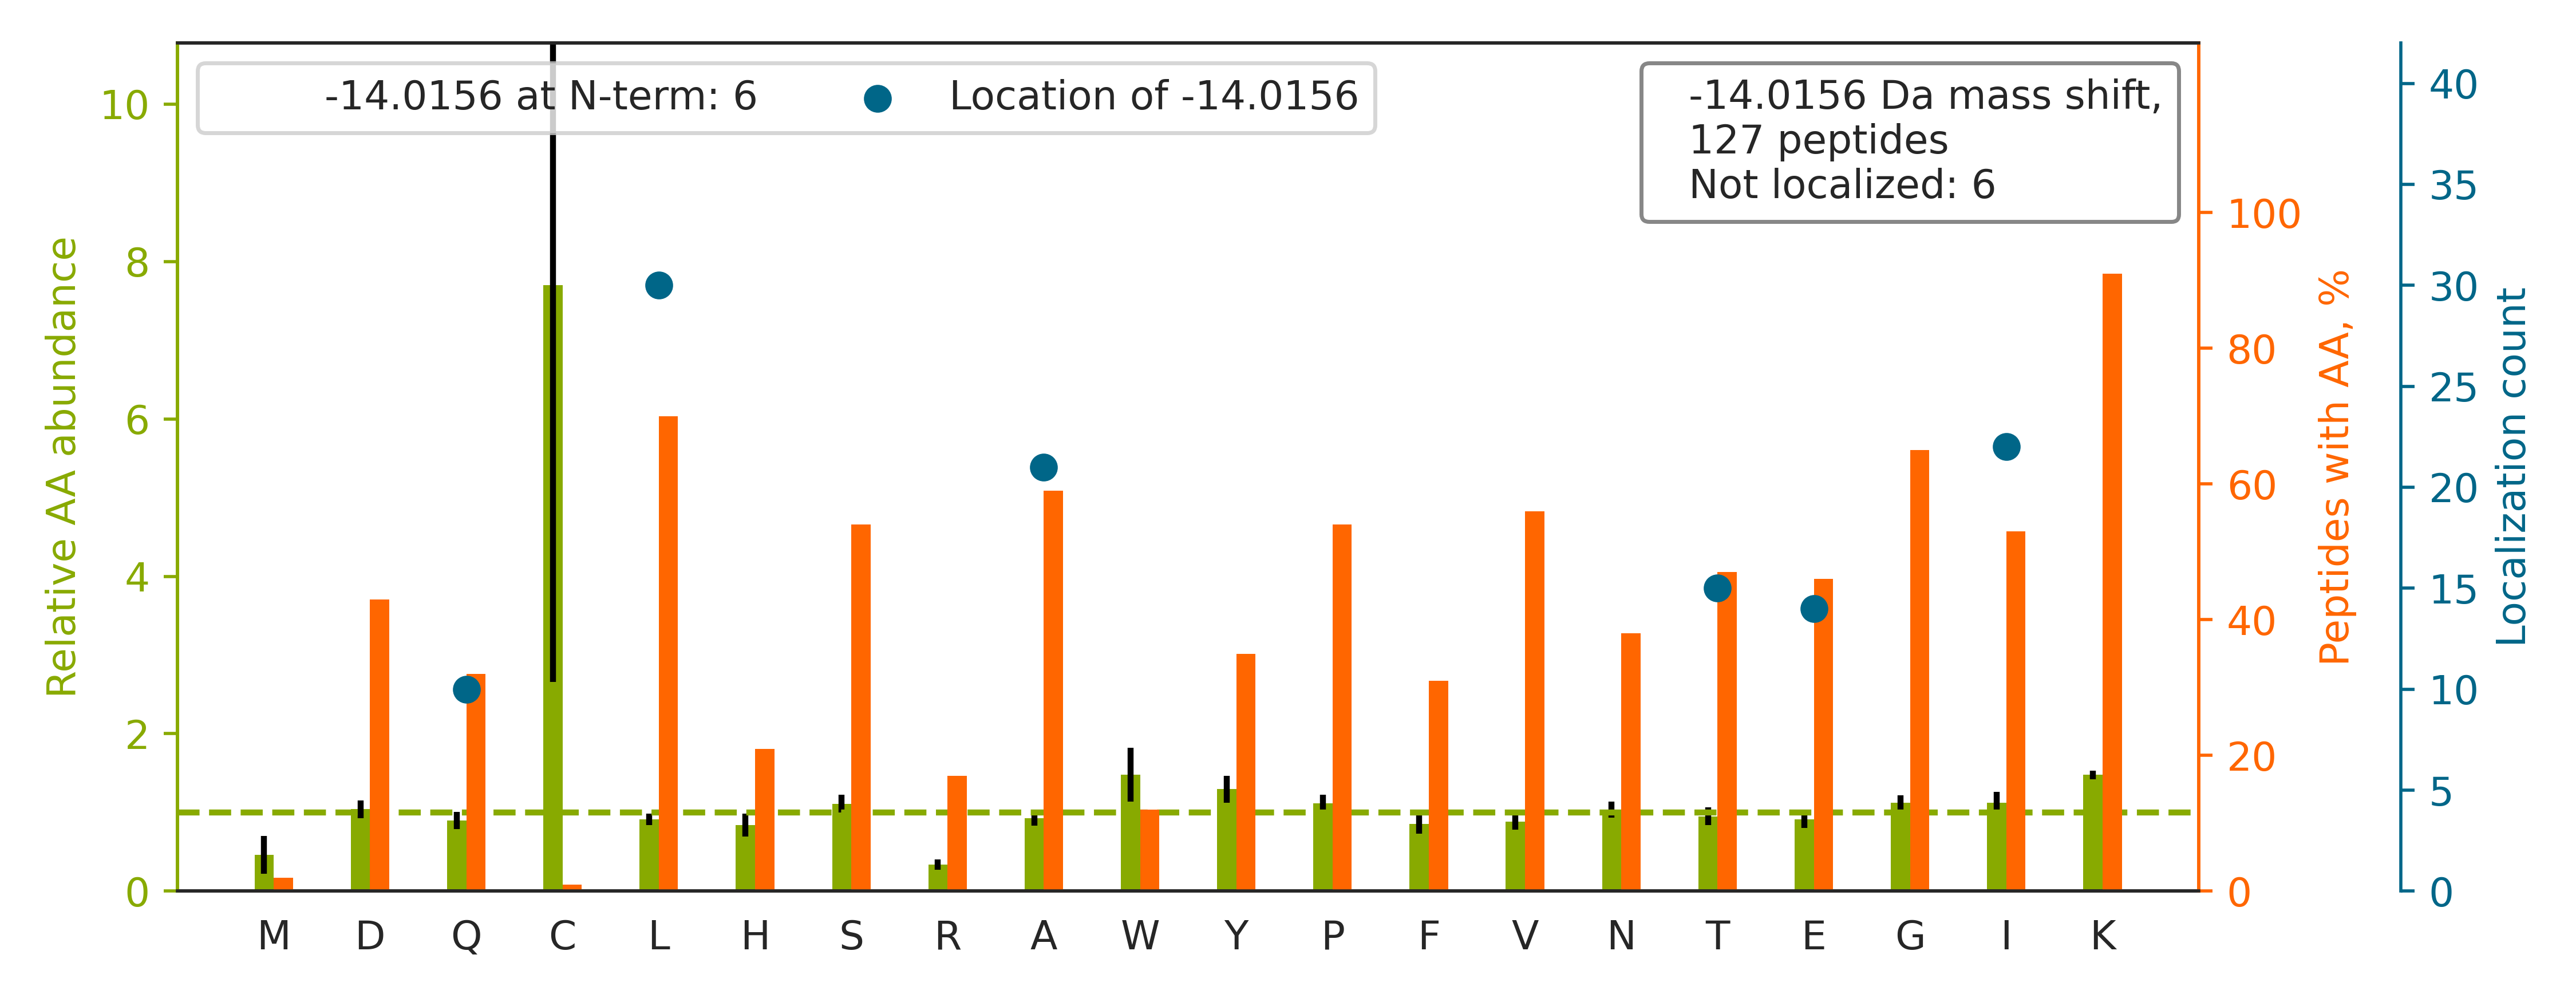

Values plotted in this chart, from the file beside it:
top isoform	localization score	spectrum
K.GEAAAERPGEAAVA[-14]SSPSK.A	0.9998	140718_Yoshiki_HEK_T2KO_TCL_VVA050614_2h…
R.TFNTSTGGLLLPSDT[-14]K.R	1	140718_Yoshiki_HEK_T2KO_TCL_VVA050614_2h…
R.GFGFVT[-14]FDDHDPVDK.I	1.0	140718_Yoshiki_HEK_T2KO_TCL_VVA050614_2h…
R.ASGNYATVI[-14]SHNPETK.K	1	140718_Yoshiki_HEK_T2KO_TCL_VVA050614_2h…
R.IINEPTAAAIAYGL[-14]DKK.G	0.6055	140718_Yoshiki_HEK_T2KO_TCL_VVA050614_2h…
K.NQVALNPQNTVFDA[-14]K.R	1	140718_Yoshiki_HEK_T2KO_TCL_VVA050614_2h…
K.HWPFQVI[-14]NDGDKPK.V	1	140718_Yoshiki_HEK_T2KO_TCL_VVA050614_2h…
K.VGGT[-14]SDVEVNEK.K	1	140718_Yoshiki_HEK_T2KO_TCL_VVA050614_2h…
R.TWNDPSVQQDI[-14]K.F	0.9984	140718_Yoshiki_HEK_T2KO_TCL_VVA050614_2h…
K.IFVGGLSPDTPEE[-14]K.I	0.9106	140718_Yoshiki_HEK_T2KO_TCL_VVA050614_2h…
K.GAVDGGLSIPHST[-14]K.R	1	140718_Yoshiki_HEK_T2KO_TCL_VVA050614_2h…
R.QLFHPEQLIT[-14]GK.E	0.9052	140718_Yoshiki_HEK_T2KO_TCL_VVA050614_2h…
K.ADLINNLGTIA[-14]K.S	0.9017	140718_Yoshiki_HEK_T2KO_TCL_VVA050614_2h…
K.VVLAYEPVWAIGT[-14]GK.T	0.9022	140718_Yoshiki_HEK_T2KO_TCL_VVA050614_2h…
-.PYQ[-14]YPALTPEQK.K	1	140718_Yoshiki_HEK_T2KO_TCL_VVA050614_2h…
R.FASENDLPE[-14]WK.E	0.9796	140718_Yoshiki_HEK_T2KO_TCL_VVA050614_2h…
R.GFPTIYFSPA[-14]NK.K	0.9424	140718_Yoshiki_HEK_T2KO_TCL_VVA050614_2h…
K.GISVHISNAE[-14]PK.H	0.894	140718_Yoshiki_HEK_T2KO_TCL_VVA050614_2h…
K.SADTLWGIQ[-14]K.E	0.8794	140718_Yoshiki_HEK_T2KO_TCL_VVA050614_2h…
K.GGEIQ[-14]PVSVK.V	0.851	140718_Yoshiki_HEK_T2KO_TCL_VVA050614_2h…
K.SADTLWDIQ[-14]K.D	0.98	140718_Yoshiki_HEK_T2KO_TCL_VVA050614_2h…
K.QVHPDTGI[-14]SSK.A	1	140718_Yoshiki_HEK_T2KO_TCL_VVA050614_2h…
-.PFSNSHNALK.L		140718_Yoshiki_HEK_T2KO_TCL_VVA050614_2h…
R.GDLGIEIPAE[-14]K.V	0.9005	140718_Yoshiki_HEK_T2KO_TCL_VVA050614_2h…
R.ASNGDAWVEA[-14]HGK.L	0.9291	140718_Yoshiki_HEK_T2KO_TCL_VVA050614_2h…
R.VVDALGNAI[-14]DGK.G	0.877	140718_Yoshiki_HEK_T2KO_TCL_VVA050614_2h…
R.TLSDYNIQ[-14]K.E	0.9807	140718_Yoshiki_HEK_T2KO_TCL_VVA050614_2h…
R.GALQNIIPASTGAAK.A		140718_Yoshiki_HEK_T2KO_TCL_VVA050614_2h…
K.NIEDVIAQGI[-14]GK.L	0.9869	140718_Yoshiki_HEK_T2KO_TCL_VVA050614_2h…
R.FDASFFGVHPK.Q		140718_Yoshiki_HEK_T2KO_TCL_VVA050614_2h…
R.GVTFLFPIQA[-14]K.T	0.8898	140718_Yoshiki_HEK_T2KO_TCL_VVA050614_2h…
K.SDGAPASDSKPGSSEAAPSSK.E		140718_Yoshiki_HEK_T2KO_TCL_VVA050614_2h…
R.GIYAYGFE[-14]KPSAIQQR.A	0.07055	140718_Yoshiki_HEK_T2KO_TCL_VVA050614_2h…
R.GTGIVSA[-14]PVPK.K	0.9995	140718_Yoshiki_HEK_T2KO_TCL_VVA050614_2h…
-.PQ[-14]YQTWEEFSR.A	0.9998	140718_Yoshiki_HEK_T2KO_TCL_VVA050614_2h…
R.LVNHFVEE[-14]FK.R	0.9868	140718_Yoshiki_HEK_T2KO_TCL_VVA050614_2h…
K.NLQYYDISA[-14]K.S	0.9397	140718_Yoshiki_HEK_T2KO_TCL_VVA050614_2h…
K.AYGELPEHA[-14]K.I	1	140718_Yoshiki_HEK_T2KO_TCL_VVA050614_2h…
R.VE[-14]IIANDQGNR.I	0.9795	140718_Yoshiki_HEK_T2KO_TCL_VVA050614_2h…
K.NFGIGQDIQ[-14]PK.R	0.5602	140718_Yoshiki_HEK_T2KO_TCL_VVA050614_2h…
R.ISVYYNEAT[-14]GGK.Y	0.8777	140718_Yoshiki_HEK_T2KO_TCL_VVA050614_2h…
K.SGTSEFL[-14]NK.M	0.9519	140718_Yoshiki_HEK_T2KO_TCL_VVA050614_2h…
K.TLAPTWEEL[-14]SK.K	0.9009	140718_Yoshiki_HEK_T2KO_TCL_VVA050614_2h…
K.STTTGHLI[-14]YK.C	0.9867	140718_Yoshiki_HEK_T2KO_TCL_VVA050614_2h…
R.GILLYGPPGT[-14]GK.T	0.9999	140718_Yoshiki_HEK_T2KO_TCL_VVA050614_2h…
K.VAGQDGSVVQ[-14]FK.I	1	140718_Yoshiki_HEK_T2KO_TCL_VVA050614_2h…
K.HIYYITGET[-14]K.D	0.9863	140718_Yoshiki_HEK_T2KO_TCL_VVA050614_2h…
R.QVDQLT[-14]NDK.A	0.9536	140718_Yoshiki_HEK_T2KO_TCL_VVA050614_2h…
K.YPHYFPLL[-14]K.K	0.9141	140718_Yoshiki_HEK_T2KO_TCL_VVA050614_2h…
K.GPSSVEDI[-14]K.A	0.9997	140718_Yoshiki_HEK_T2KO_TCL_VVA050614_2h…
K.NYIQGINLVQA[-14]K.K	0.9021	140718_Yoshiki_HEK_T2KO_TCL_VVA050614_2h…
K.VLDSGAPIKI[-14]PVGPETLGR.I	0.7522	140718_Yoshiki_HEK_T2KO_TCL_VVA050614_2h…
R.KA[-14]SGPPVSELITK.A	1	140718_Yoshiki_HEK_T2KO_TCL_VVA050614_2h…
K.TIAPAL[-14]VSK.K	0.8362	140718_Yoshiki_HEK_T2KO_TCL_VVA050614_2h…
K.YSQVLANGL[-14]DNK.L	0.9963	140718_Yoshiki_HEK_T2KO_TCL_VVA050614_2h…
K.HLTDA[-14]YFK.K	1.0	140718_Yoshiki_HEK_T2KO_TCL_VVA050614_2h…
R.I[-14]YSHSLLPVLR.S	1	140718_Yoshiki_HEK_T2KO_TCL_VVA050614_2h…
K.LNNLVL[-14]FDK.A	0.9963	140718_Yoshiki_HEK_T2KO_TCL_VVA050614_2h…
K.AAIDWFDGK.E		140718_Yoshiki_HEK_T2KO_TCL_VVA050614_2h…
K.NYPPWQ[-14]HTTLSVLR.K	0.9979	140718_Yoshiki_HEK_T2KO_TCL_VVA050614_2h…
... 67 more rows
